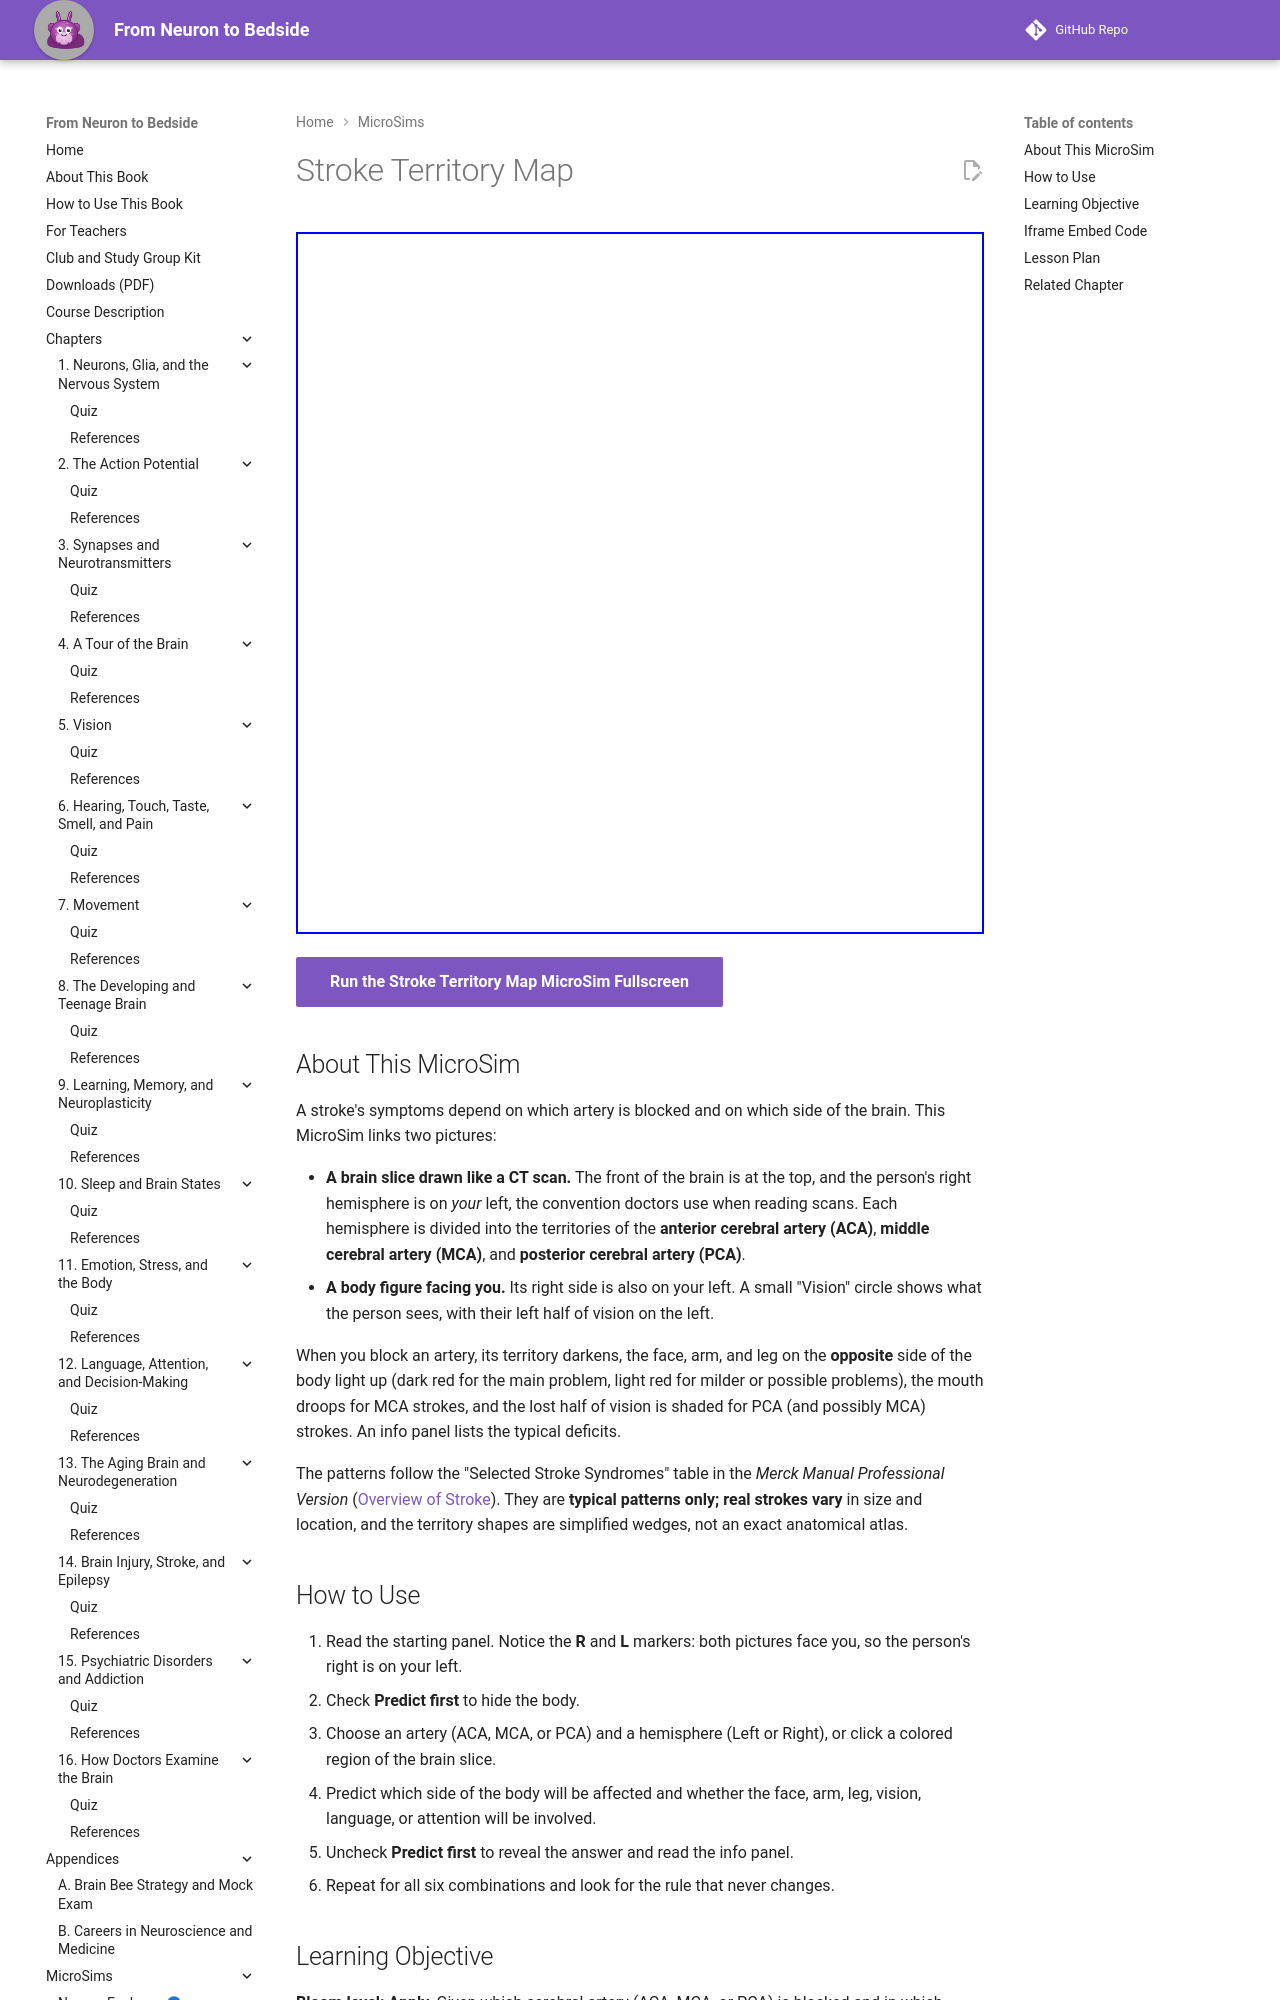

repository: aaryavvatts-lab/neuroscience-textbook · page: sims/ch14-stroke-territories/index.html · generator: mkdocs

---
title: Stroke Territory Map
description: Block the anterior, middle, or posterior cerebral artery on either side and see which side of the body and which functions are typically affected.
image: /sims/ch14-stroke-territories/ch14-stroke-territories.png
og:image: /sims/ch14-stroke-territories/ch14-stroke-territories.png
quality_score: 85
status: implemented
---

# Stroke Territory Map

<iframe src="main.html" height="702px" width="100%" scrolling="no"></iframe>

[Run the Stroke Territory Map MicroSim Fullscreen](./main.html){ .md-button .md-button--primary }

## About This MicroSim

A stroke's symptoms depend on which artery is blocked and on which side of the brain. This MicroSim links two pictures:

- **A brain slice drawn like a CT scan.** The front of the brain is at the top, and the person's right hemisphere is on *your* left, the convention doctors use when reading scans. Each hemisphere is divided into the territories of the **anterior cerebral artery (ACA)**, **middle cerebral artery (MCA)**, and **posterior cerebral artery (PCA)**.
- **A body figure facing you.** Its right side is also on your left. A small "Vision" circle shows what the person sees, with their left half of vision on the left.

When you block an artery, its territory darkens, the face, arm, and leg on the **opposite** side of the body light up (dark red for the main problem, light red for milder or possible problems), the mouth droops for MCA strokes, and the lost half of vision is shaded for PCA (and possibly MCA) strokes. An info panel lists the typical deficits.

The patterns follow the "Selected Stroke Syndromes" table in the *Merck Manual Professional Version* ([Overview of Stroke](https://www.merckmanuals.com/professional/neurologic-disorders/stroke/overview-of-stroke)). They are **typical patterns only; real strokes vary** in size and location, and the territory shapes are simplified wedges, not an exact anatomical atlas.

## How to Use

1. Read the starting panel. Notice the **R** and **L** markers: both pictures face you, so the person's right is on your left.
2. Check **Predict first** to hide the body.
3. Choose an artery (ACA, MCA, or PCA) and a hemisphere (Left or Right), or click a colored region of the brain slice.
4. Predict which side of the body will be affected and whether the face, arm, leg, vision, language, or attention will be involved.
5. Uncheck **Predict first** to reveal the answer and read the info panel.
6. Repeat for all six combinations and look for the rule that never changes.

## Learning Objective

**Bloom level: Apply.** Given which cerebral artery (ACA, MCA, or PCA) is blocked and in which hemisphere, students will predict which side of the body and which functions are typically affected.
